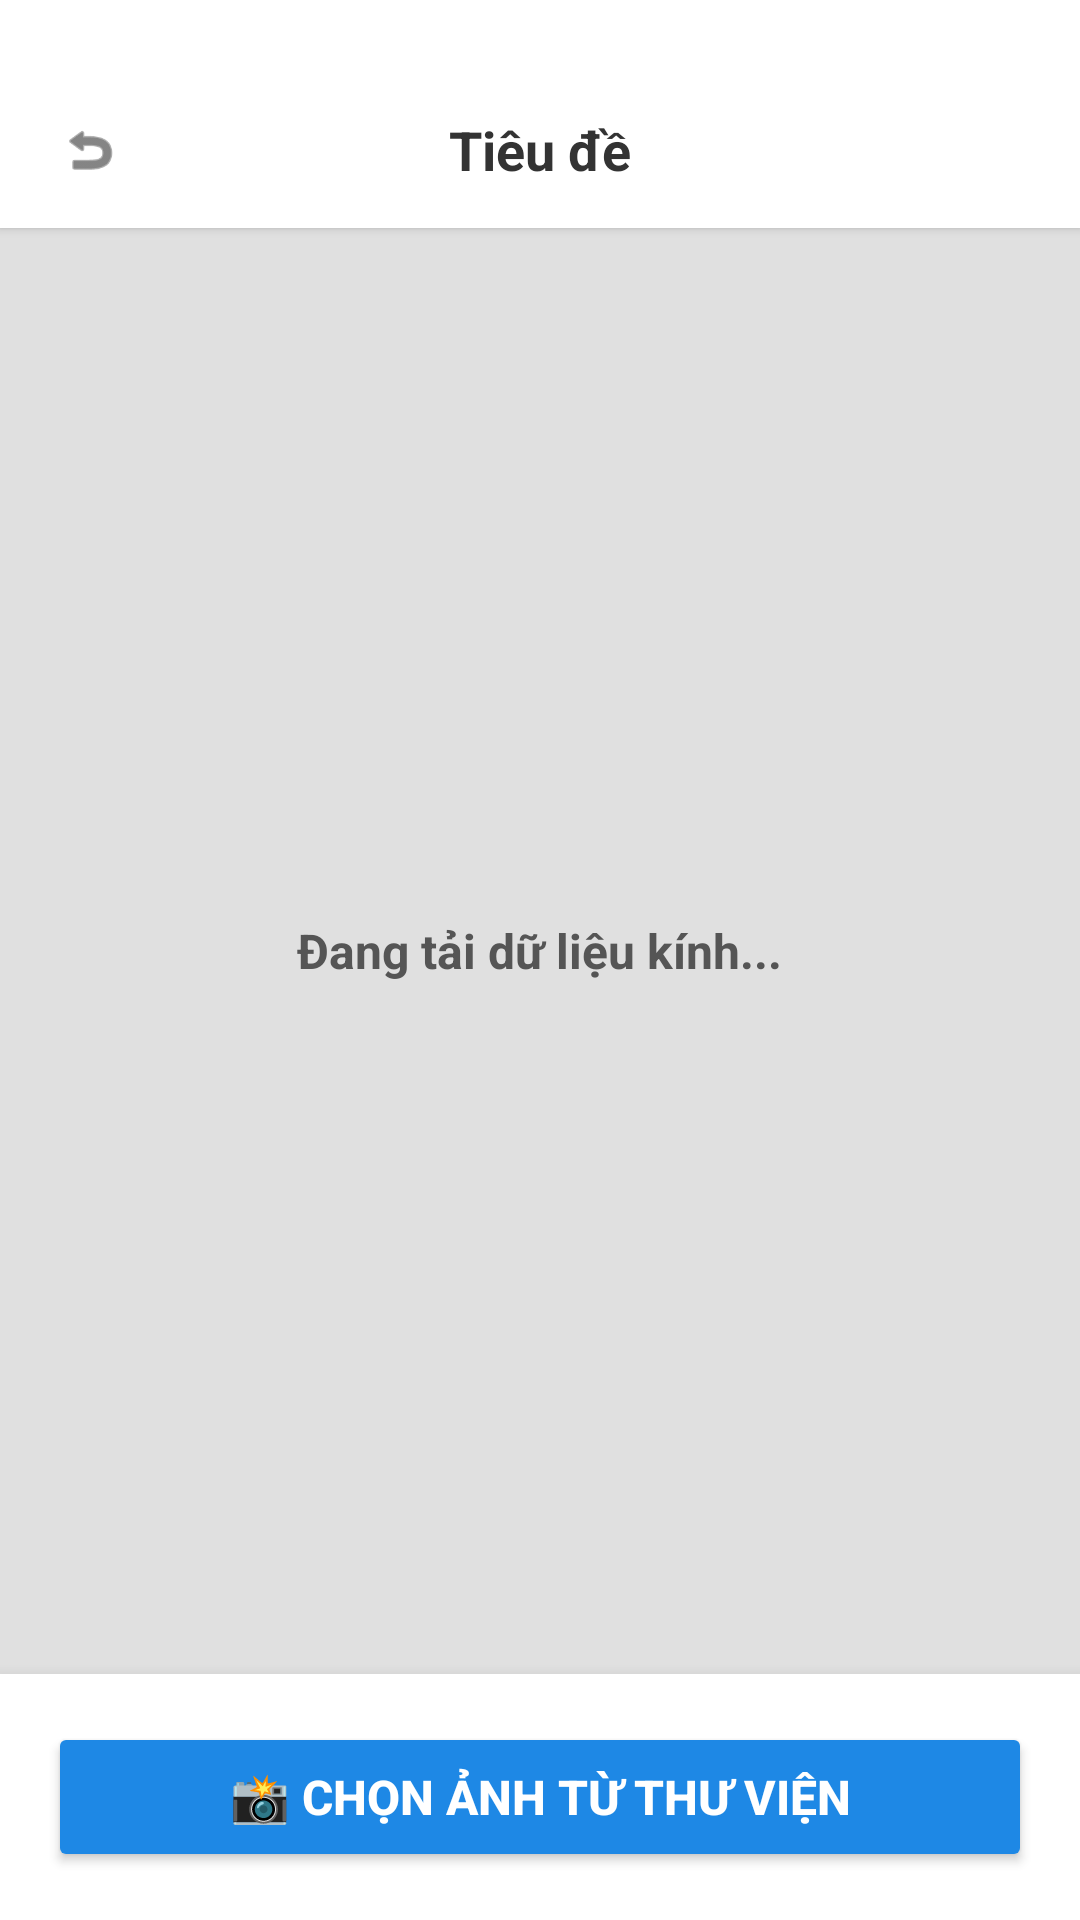

Layout XML and referenced resources for this Android screen:
<!-- AndroidManifest.xml: application theme Theme.ARFurnitureShop -->
<!-- res/layout/activity_photo_try_on.xml -->
<?xml version="1.0" encoding="utf-8"?>
<RelativeLayout xmlns:android="http://schemas.android.com/apk/res/android"
    android:layout_width="match_parent"
    android:layout_height="match_parent"
    android:background="#E0E0E0">

    <include
        android:id="@+id/headerTryOn"
        layout="@layout/layout_header_title" />

    <RelativeLayout
        android:layout_width="match_parent"
        android:layout_height="match_parent"
        android:layout_above="@id/bottomPanel"
        android:layout_below="@id/headerTryOn">

        <ImageView
            android:id="@+id/ivUserFace"
            android:layout_width="match_parent"
            android:layout_height="match_parent"
            android:scaleType="fitCenter" />

        <TextView
            android:id="@+id/tvInstruction"
            android:layout_width="wrap_content"
            android:layout_height="wrap_content"
            android:layout_centerInParent="true"
            android:text="Đang tải dữ liệu kính..."
            android:textColor="#555555"
            android:textSize="16sp"
            android:textStyle="bold" />
    </RelativeLayout>

    <LinearLayout
        android:id="@+id/bottomPanel"
        android:layout_width="match_parent"
        android:layout_height="wrap_content"
        android:layout_alignParentBottom="true"
        android:background="#FFFFFF"
        android:elevation="8dp"
        android:orientation="horizontal"
        android:padding="16dp">

        <Button
            android:id="@+id/btnSelectPhoto"
            android:layout_width="match_parent"
            android:layout_height="50dp"
            android:backgroundTint="#1E88E5"
            android:text="📸 CHỌN ẢNH TỪ THƯ VIỆN"
            android:textColor="#FFFFFF"
            android:textSize="16sp"
            android:textStyle="bold" />
    </LinearLayout>
</RelativeLayout>
<!-- res/layout/layout_header_title.xml (included above) -->
<?xml version="1.0" encoding="utf-8"?>
<LinearLayout xmlns:android="http://schemas.android.com/apk/res/android"
    xmlns:app="http://schemas.android.com/apk/res-auto"
    android:layout_width="match_parent"
    android:layout_height="wrap_content"
    android:minHeight="?attr/actionBarSize"
    android:background="#FFFFFF"
    android:elevation="2dp"
    android:gravity="center_vertical"
    android:orientation="horizontal"
    android:paddingHorizontal="16dp"
    android:paddingTop="36dp"
    android:paddingBottom="12dp">

    <ImageView
        android:id="@+id/btnBack"
        android:layout_width="28dp"
        android:layout_height="28dp"
        android:src="@android:drawable/ic_menu_revert"
        android:padding="4dp"
        app:tint="#333333" />

    <TextView
        android:id="@+id/tvHeaderTitle"
        android:layout_width="0dp"
        android:layout_height="wrap_content"
        android:layout_weight="1"
        android:gravity="center"
        android:text="Tiêu đề"
        android:textColor="#333333"
        android:textSize="18sp"
        android:textStyle="bold" />

    <ImageView
        android:id="@+id/btnHome"
        android:layout_width="28dp"
        android:layout_height="28dp"
        android:src="@drawable/ic_home"
        android:padding="4dp"
        app:tint="#333333" />
</LinearLayout>
<!-- resources referenced by this layout -->
<resources>
  <style name="Theme.ARFurnitureShop" parent="Base.Theme.ARFurnitureShop" />
  <style name="Base.Theme.ARFurnitureShop" parent="Theme.Material3.DayNight.NoActionBar">
          
          
      </style>
</resources>
